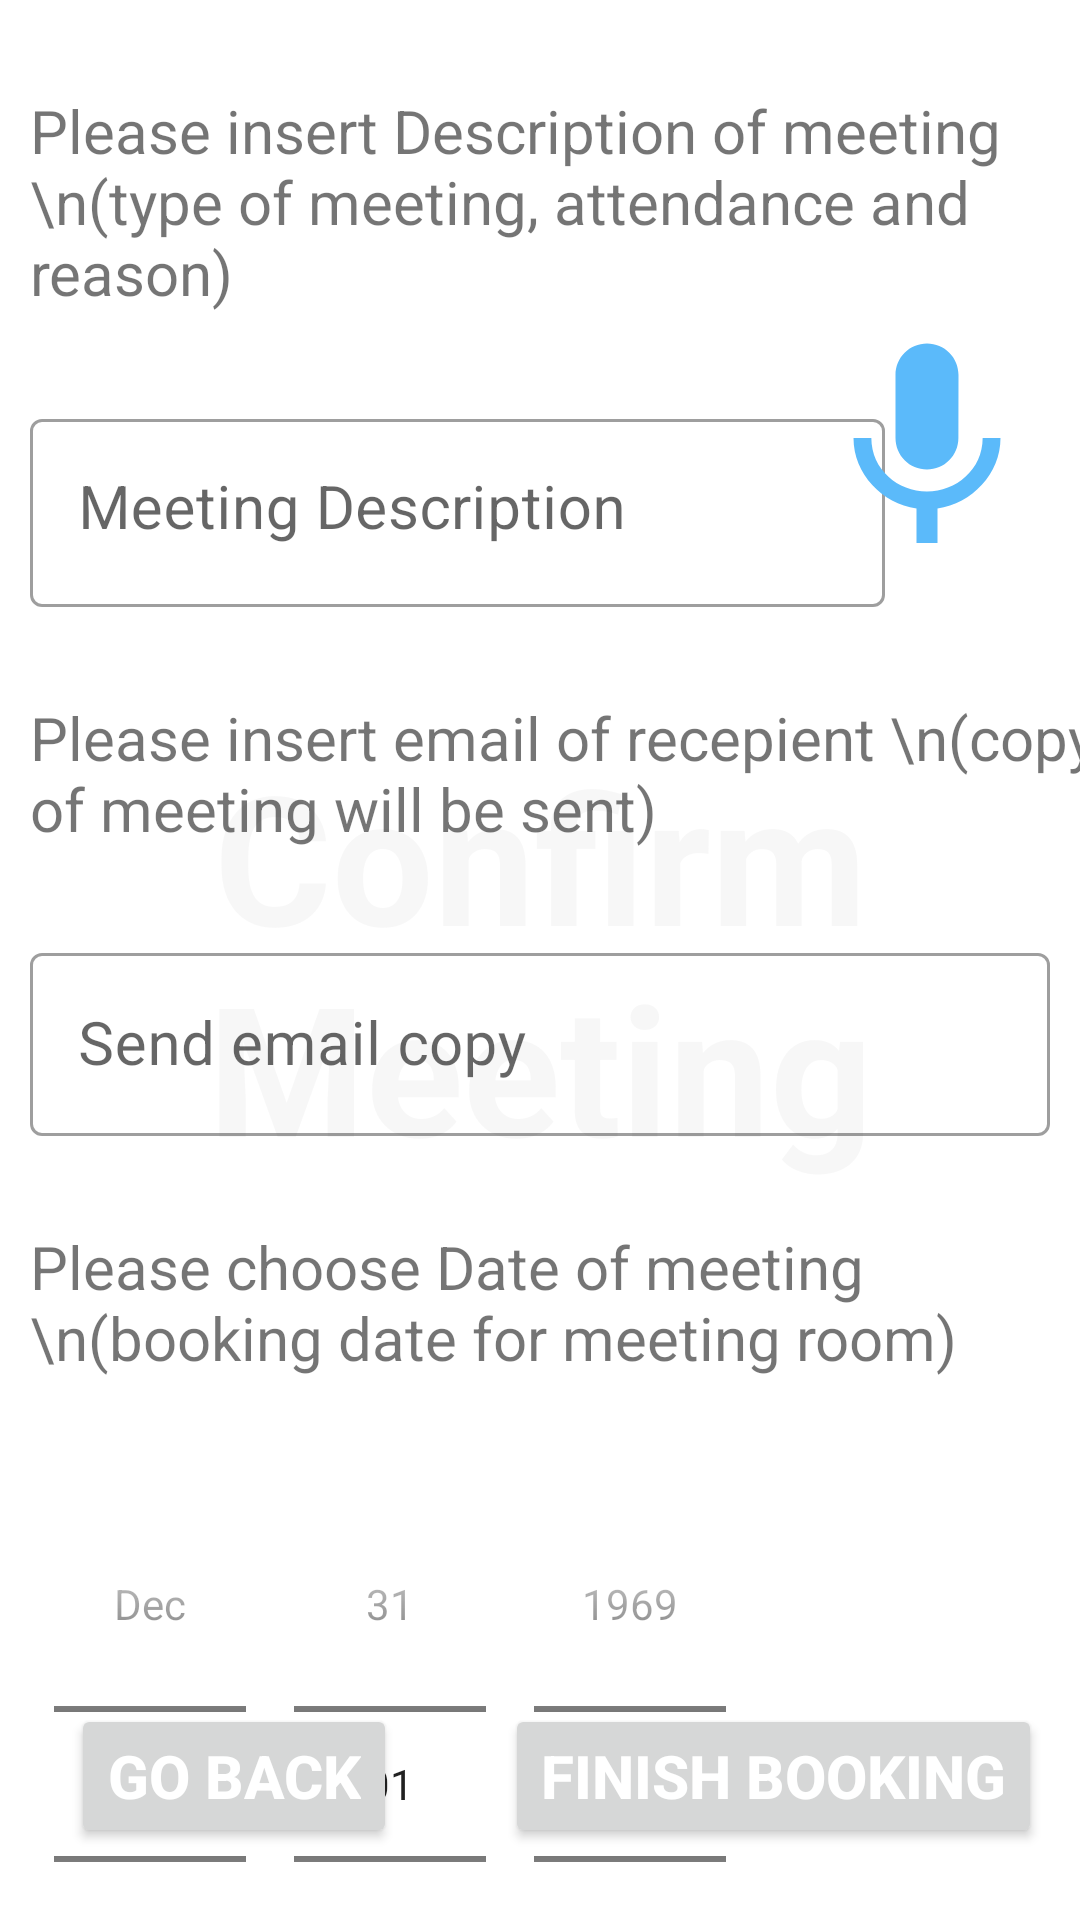

Produce the Android XML layout that renders to this screen, including the resource entries it uses.
<!-- AndroidManifest.xml: application theme Theme.Environmentscheduler -->
<!-- res/layout/activity_meeting_confirm.xml -->
<?xml version="1.0" encoding="utf-8"?>
<androidx.constraintlayout.widget.ConstraintLayout xmlns:android="http://schemas.android.com/apk/res/android"
    xmlns:app="http://schemas.android.com/apk/res-auto"
    xmlns:tools="http://schemas.android.com/tools"
    android:layout_width="match_parent"
    android:layout_height="match_parent"
    tools:context=".MeetingConfirmActivity">

    <TextView
        android:id="@+id/banner"
        android:layout_width="match_parent"
        android:layout_height="wrap_content"
        android:text="Confirm Meeting"
        android:textColor="@color/semi"
        android:textSize="60sp"
        android:textAlignment="center"
        android:gravity="center"
        android:textStyle="bold"

        app:layout_constraintBottom_toBottomOf="parent"
        app:layout_constraintLeft_toLeftOf="parent"
        app:layout_constraintRight_toRightOf="parent"
        app:layout_constraintTop_toTopOf="parent" />


    <TextView
        android:id="@+id/textView4"
        android:layout_width="368dp"
        android:layout_marginLeft="10dp"
        android:layout_marginRight="10dp"
        android:layout_marginTop="30dp"
        android:layout_height="wrap_content"
        android:text="Please insert Description of meeting \n(type of meeting, attendance and reason)"
        app:layout_constraintStart_toStartOf="parent"
        android:textSize="20dp"

        app:layout_constraintTop_toTopOf="parent" />

    <com.google.android.material.textfield.TextInputLayout
        android:id="@+id/userIDTextInputLayout"
        style="@style/Widget.MaterialComponents.TextInputLayout.OutlinedBox"
        android:layout_width="285dp"
        android:layout_height="68dp"

        android:layout_marginLeft="10dp"
        android:layout_marginTop="30dp"
        android:textSize="20dp"
        app:layout_constraintLeft_toLeftOf="parent"
        app:layout_constraintTop_toBottomOf="@id/textView4">

        <com.google.android.material.textfield.TextInputEditText
            android:id="@+id/description"
            android:layout_width="match_parent"
            android:layout_height="wrap_content"
            android:hint="Meeting Description"
            android:paddingBottom="20dp"
            android:textSize="20dp" />

    </com.google.android.material.textfield.TextInputLayout>


    <ImageView
        android:id="@+id/voiceInput"
        android:layout_width="87dp"
        android:layout_height="84dp"
        android:layout_marginTop="104dp"
        app:layout_constraintBottom_toTopOf="@+id/textView1"
        app:layout_constraintEnd_toEndOf="parent"
        app:layout_constraintHorizontal_bias="0.972"
        app:layout_constraintStart_toStartOf="parent"
        app:layout_constraintTop_toTopOf="parent"
        app:layout_constraintVertical_bias="0.0"
        app:srcCompat="@drawable/ic_baseline_keyboard_voice_24" />

    <TextView
        android:id="@+id/textView1"
        android:layout_width="368dp"
        android:layout_height="50dp"
        android:text="Please insert email of recepient \n(copy of meeting will be sent)"
        app:layout_constraintTop_toBottomOf="@id/userIDTextInputLayout"
        app:layout_constraintLeft_toLeftOf="parent"
        android:textSize="20dp"
        android:layout_marginLeft="10dp"
        android:layout_marginRight="10dp"
        android:layout_marginTop="30dp" />


    <com.google.android.material.textfield.TextInputLayout
        android:id="@+id/userIDTextInputLayout1"
        style="@style/Widget.MaterialComponents.TextInputLayout.OutlinedBox"
        android:layout_width="match_parent"
        android:textSize="20dp"

        app:layout_constraintTop_toBottomOf="@id/textView1"
        app:layout_constraintLeft_toLeftOf="parent"
        android:layout_marginLeft="10dp"
        android:layout_marginRight="10dp"
        android:layout_marginTop="30dp"
        android:layout_height="wrap_content"
        >

        <com.google.android.material.textfield.TextInputEditText
            android:id="@+id/meetingemail"
            android:layout_width="match_parent"
            android:layout_height="wrap_content"
            android:hint="Send email copy"
            android:textSize="20dp"/>
    </com.google.android.material.textfield.TextInputLayout>

    <TextView
        android:id="@+id/textView2"
        android:layout_width="368dp"
        android:layout_height="50dp"
        android:text="Please choose Date of meeting \n(booking date for meeting room)"
        app:layout_constraintTop_toBottomOf="@id/userIDTextInputLayout1"
        app:layout_constraintLeft_toLeftOf="parent"
        android:textSize="20dp"
        android:layout_marginLeft="10dp"
        android:layout_marginRight="10dp"
        android:layout_marginTop="30dp" />

    <DatePicker
        android:id="@+id/datePicker1"
        android:layout_width="wrap_content"
        android:layout_height="wrap_content"
        app:layout_constraintTop_toBottomOf="@id/textView2"
        app:layout_constraintLeft_toLeftOf="parent"
        android:layout_marginLeft="10dp"
        android:layout_marginRight="10dp"
        android:layout_marginTop="30dp"
        android:textSize="20dp"
        android:datePickerMode="spinner"
        android:calendarViewShown="false"/>


    <Button
        android:id="@+id/gobackButton"
        android:layout_width="wrap_content"
        android:layout_height="wrap_content"
        android:layout_marginStart="16dp"
        android:layout_marginBottom="16dp"
        android:text="Go Back"
        android:textColor="@color/teal_700"
        android:textSize="20sp"
        android:textStyle="bold"
        app:layout_constraintBottom_toBottomOf="parent"
        app:layout_constraintEnd_toEndOf="parent"
        app:layout_constraintHorizontal_bias="0.033"
        app:layout_constraintStart_toStartOf="parent"
        app:layout_constraintTop_toTopOf="parent"
        app:layout_constraintVertical_bias="0.986" />

    <Button
        android:id="@+id/bookRoomButton"
        android:layout_width="wrap_content"
        android:layout_height="wrap_content"
        android:layout_marginStart="16dp"
        android:layout_marginBottom="16dp"
        android:text="Finish Booking"
        android:textColor="@color/teal_700"
        android:textSize="20sp"
        android:textStyle="bold"
        app:layout_constraintBottom_toBottomOf="parent"
        app:layout_constraintEnd_toEndOf="parent"
        app:layout_constraintHorizontal_bias="0.924"
        app:layout_constraintStart_toStartOf="parent"
        app:layout_constraintTop_toTopOf="parent"
        app:layout_constraintVertical_bias="0.986" />


</androidx.constraintlayout.widget.ConstraintLayout>
<!-- resources referenced by this layout -->
<resources>
  <color name="semi">#19ACACAC</color>
  <color name="teal_700">#FFFFFF</color>
  <!-- drawable ic_baseline_keyboard_voice_24 (drawable) -->
  <vector android:height="24dp" android:tint="#5BBAFA"
      android:viewportHeight="24" android:viewportWidth="24"
      android:width="24dp" xmlns:android="http://schemas.android.com/apk/res/android">
      <path android:fillColor="@android:color/white" android:pathData="M12,15c1.66,0 2.99,-1.34 2.99,-3L15,6c0,-1.66 -1.34,-3 -3,-3S9,4.34 9,6v6c0,1.66 1.34,3 3,3zM17.3,12c0,3 -2.54,5.1 -5.3,5.1S6.7,15 6.7,12L5,12c0,3.42 2.72,6.23 6,6.72L11,22h2v-3.28c3.28,-0.48 6,-3.3 6,-6.72h-1.7z"/>
  </vector>
  <style name="Theme.Environmentscheduler" parent="Theme.MaterialComponents.DayNight.NoActionBar">
          
          <item name="colorPrimary">@color/purple_500</item>
          <item name="colorPrimaryVariant">@color/purple_700</item>
          <item name="colorOnPrimary">@color/white</item>
          
          <item name="colorSecondary">@color/teal_200</item>
          <item name="colorSecondaryVariant">@color/teal_700</item>
          <item name="colorOnSecondary">@color/black</item>
          
          <item name="android:statusBarColor" tools:targetApi="l">?attr/colorPrimaryVariant</item>
          
      </style>
  <color name="purple_500">#004FEE</color>
  <color name="purple_700">#FF3700B3</color>
  <color name="white">#FFFFFFFF</color>
  <color name="teal_200">#FF03DAC5</color>
  <color name="black">#FF000000</color>
</resources>
